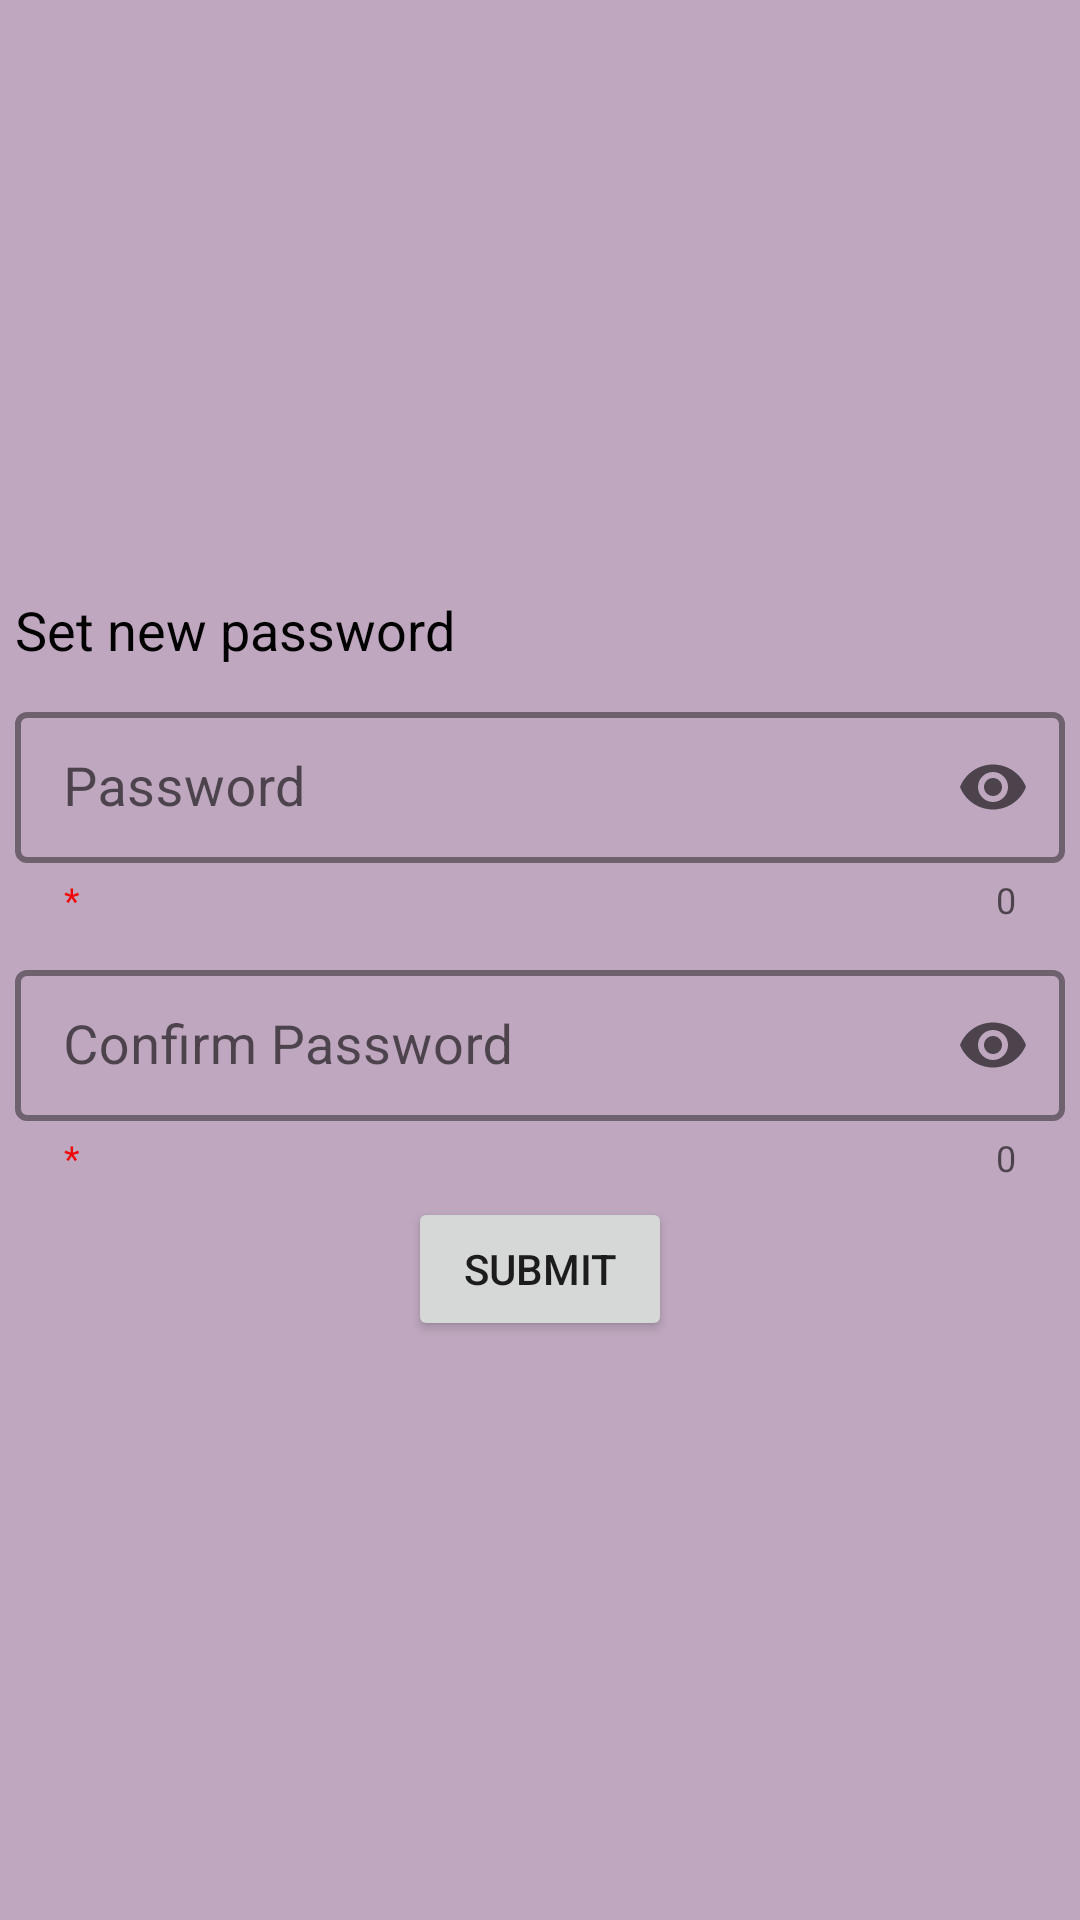

Produce the Android XML layout that renders to this screen, including the resource entries it uses.
<!-- AndroidManifest.xml: application theme CustomAppTheme -->
<!-- res/layout/activity_set_password.xml -->
<?xml version="1.0" encoding="utf-8"?>
<LinearLayout xmlns:android="http://schemas.android.com/apk/res/android"
    xmlns:app="http://schemas.android.com/apk/res-auto"
    xmlns:tools="http://schemas.android.com/tools"
    android:layout_width="match_parent"
    android:layout_height="match_parent"
    android:orientation="vertical"
    android:gravity="center"
    android:background="@color/body_background"
    tools:context=".ActivitySetPassword">

    <LinearLayout
        android:layout_width="match_parent"
        android:layout_height="wrap_content"
        android:gravity="center"
        android:orientation="vertical">

        <TextView
            android:id="@+id/textView6"
            android:layout_width="match_parent"
            android:layout_height="wrap_content"
            android:text="Set new password"
            android:padding="@dimen/inner_pad"
            android:textSize="@dimen/normal_text"
            android:textColor="@color/black"/>

        <com.google.android.material.textfield.TextInputLayout
            android:id="@+id/setPasswordLay"
            style="@style/textInputLayoutStyle"
            android:layout_width="match_parent"
            android:layout_height="match_parent"
            app:endIconMode="password_toggle"
            app:helperText="*"
            app:startIconDrawable="@drawable/icon_password_24">

            <com.google.android.material.textfield.TextInputEditText
                android:id="@+id/setPassword"
                android:layout_width="match_parent"
                android:layout_height="wrap_content"
                android:gravity="center_vertical"
                android:hint="Password"
                android:inputType="textPassword"
                android:textSize="@dimen/normal_text"
                tools:ignore="TouchTargetSizeCheck" />
        </com.google.android.material.textfield.TextInputLayout>

        <com.google.android.material.textfield.TextInputLayout
            android:id="@+id/setConfirmPasswordLay"
            style="@style/textInputLayoutStyle"
            android:layout_width="match_parent"
            android:layout_height="match_parent"
            app:endIconMode="password_toggle"
            app:helperText="*"
            app:startIconDrawable="@drawable/icon_password_24">

            <com.google.android.material.textfield.TextInputEditText
                android:id="@+id/setConfirmPassword"
                android:layout_width="match_parent"
                android:layout_height="wrap_content"
                android:gravity="center_vertical"
                android:hint="Confirm Password"
                android:inputType="textPassword"
                android:textSize="@dimen/normal_text"
                tools:ignore="TouchTargetSizeCheck" />
        </com.google.android.material.textfield.TextInputLayout>

        <Button
            android:id="@+id/setSubmitBtn"
            android:layout_width="wrap_content"
            android:layout_height="wrap_content"
            android:text="Submit" />
    </LinearLayout>
</LinearLayout>
<!-- resources referenced by this layout -->
<resources>
  <color name="black">#FF000000</color>
  <color name="body_background">#BFA8BF</color>
  <dimen name="inner_pad">5sp</dimen>
  <dimen name="normal_text">18sp</dimen>
  <style name="textInputLayoutStyle" parent="Widget.MaterialComponents.TextInputLayout.OutlinedBox.Dense">
          <item name="boxStrokeWidth">2sp</item>
          <item name="android:padding">@dimen/inner_pad</item>
          <item name="counterEnabled">true</item>
  
          <item name="boxStrokeColor">@color/layout_border</item>
          <item name="hintTextColor">@color/black</item>
          <item name="prefixTextColor">@color/black</item>
          <item name="helperTextTextColor">@color/red</item>
  
  
          <item name="prefixTextAppearance">@style/TextAppearance.AppCompat.Medium</item>
      </style>
  <style name="CustomAppTheme" parent="@style/Theme.MaterialComponents.Light.NoActionBar">
          <item name="android:statusBarColor">@color/toolbar_background</item>
          <item name="android:windowLightStatusBar">true</item>
          <item name="progressBarStyle">@color/purple_700</item>
      </style>
  <color name="layout_border">#BFA8BF</color>
  <color name="red">#F20707</color>
  <color name="toolbar_background">#085CA6</color>
  <color name="purple_700">#FF3700B3</color>
</resources>
